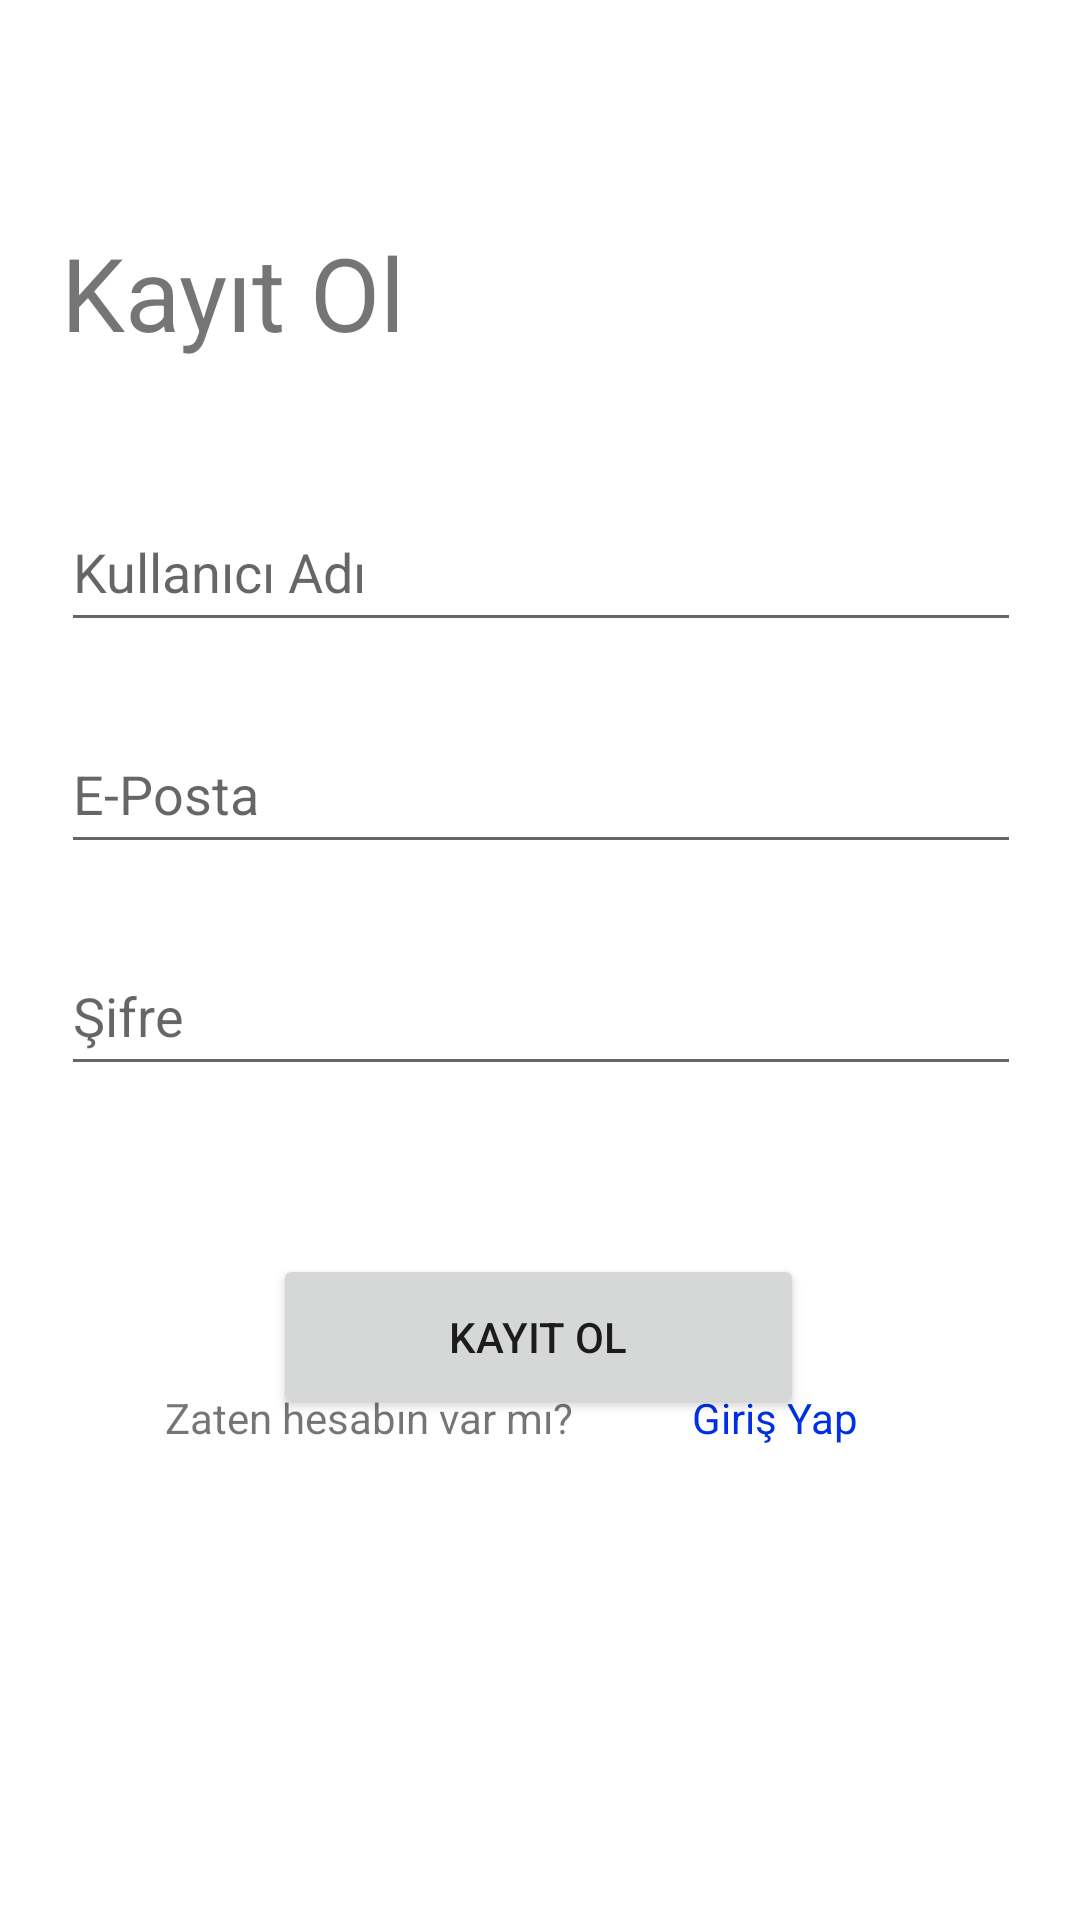

Produce the Android XML layout that renders to this screen, including the resource entries it uses.
<!-- AndroidManifest.xml: application theme Theme.AtmosphereApp -->
<!-- res/layout/activity_register.xml -->
<?xml version="1.0" encoding="utf-8"?>
<androidx.constraintlayout.widget.ConstraintLayout xmlns:android="http://schemas.android.com/apk/res/android"
    xmlns:app="http://schemas.android.com/apk/res-auto"
    xmlns:tools="http://schemas.android.com/tools"
    android:layout_width="match_parent"
    android:layout_height="match_parent"
    tools:context=".auth.RegisterActivity">

    <TextView
        android:id="@+id/textView"
        android:layout_width="wrap_content"
        android:layout_height="wrap_content"
        android:text="Kayıt Ol"
        android:textSize="34sp"
        app:layout_constraintBottom_toTopOf="@+id/usernameText"
        app:layout_constraintEnd_toEndOf="parent"
        app:layout_constraintHorizontal_bias="0.0"
        app:layout_constraintStart_toStartOf="@+id/usernameText"
        app:layout_constraintTop_toTopOf="parent"
        app:layout_constraintVertical_bias="0.63" />

    <EditText
        android:id="@+id/usernameText"
        android:layout_width="320dp"
        android:layout_height="50dp"
        android:layout_marginTop="164dp"
        android:ems="10"
        android:hint="Kullanıcı Adı"
        android:inputType="textPersonName"
        app:layout_constraintEnd_toEndOf="parent"
        app:layout_constraintHorizontal_bias="0.505"
        app:layout_constraintStart_toStartOf="parent"
        app:layout_constraintTop_toTopOf="parent" />

    <EditText
        android:id="@+id/emailText"
        android:layout_width="320dp"
        android:layout_height="50dp"
        android:layout_marginTop="24dp"
        android:ems="10"
        android:hint="E-Posta"
        android:inputType="textPersonName"
        app:layout_constraintEnd_toEndOf="@+id/usernameText"
        app:layout_constraintHorizontal_bias="0.505"
        app:layout_constraintStart_toStartOf="@+id/usernameText"
        app:layout_constraintTop_toBottomOf="@+id/usernameText" />

    <EditText
        android:id="@+id/passwordText"
        android:layout_width="320dp"
        android:layout_height="50dp"
        android:layout_marginTop="24dp"
        android:ems="10"
        android:hint="Şifre"
        android:inputType="textPassword"
        app:layout_constraintEnd_toEndOf="@+id/emailText"
        app:layout_constraintHorizontal_bias="0.0"
        app:layout_constraintStart_toStartOf="@+id/emailText"
        app:layout_constraintTop_toBottomOf="@+id/emailText" />

    <Button
        android:id="@+id/registerButton"
        android:layout_width="177dp"
        android:layout_height="55dp"
        android:layout_marginTop="56dp"
        android:onClick="register"
        android:text="Kayıt Ol"
        app:layout_constraintEnd_toEndOf="@+id/passwordText"
        app:layout_constraintHorizontal_bias="0.495"
        app:layout_constraintStart_toStartOf="@+id/passwordText"
        app:layout_constraintTop_toBottomOf="@+id/passwordText" />

    <LinearLayout
        android:layout_width="250dp"
        android:layout_height="177dp"
        android:gravity="center|top"
        android:onClick="register"
        android:orientation="horizontal"
        app:layout_constraintBottom_toBottomOf="parent"
        app:layout_constraintEnd_toEndOf="parent"
        app:layout_constraintStart_toStartOf="parent">

        <TextView
            android:id="@+id/textView2"
            android:layout_width="157dp"
            android:layout_height="wrap_content"
            android:layout_weight="1"
            android:text="Zaten hesabın var mı?" />

        <TextView
            android:id="@+id/loginTextButton"
            android:layout_width="wrap_content"
            android:layout_height="53dp"
            android:layout_weight="1"
            android:clickable="true"
            android:includeFontPadding="false"
            android:onClick="login"
            android:text="Giriş Yap"
            android:textColor="#0030E1" />
    </LinearLayout>

</androidx.constraintlayout.widget.ConstraintLayout>
<!-- resources referenced by this layout -->
<resources>
  <style name="Theme.AtmosphereApp" parent="Theme.MaterialComponents.DayNight.NoActionBar">
          
          <item name="colorPrimary">@color/colorPrimary</item>
          <item name="colorPrimaryVariant">@color/colorPrimaryVariant</item>
          <item name="colorOnPrimary">@color/white</item>
          <item name="colorOnSecondary">@color/black</item>
          
          <item name="android:statusBarColor">?attr/colorPrimaryVariant</item>
          
      </style>
  <color name="colorPrimary">#2755ac</color>
  <color name="colorPrimaryVariant">#040960</color>
  <color name="white">#FFFFFF</color>
  <color name="black">#FF000000</color>
</resources>
